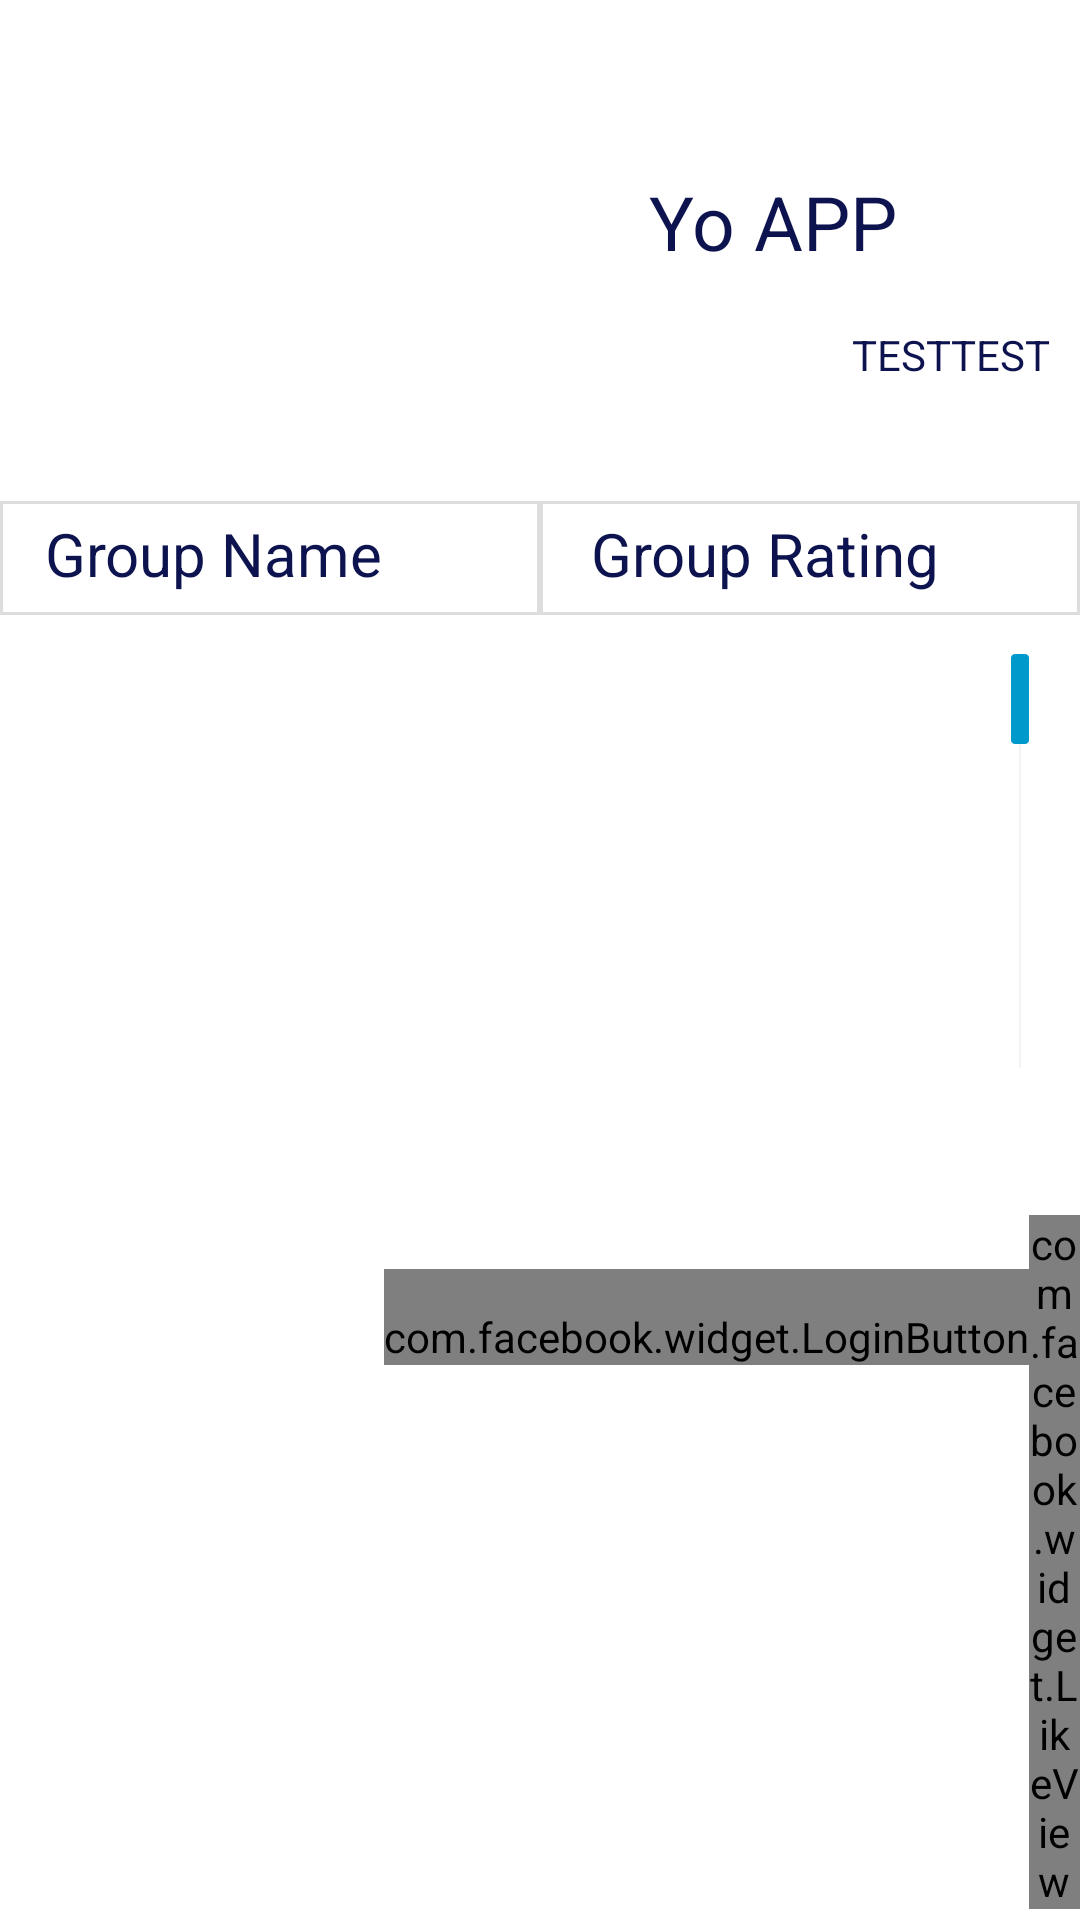

Produce the Android XML layout that renders to this screen, including the resource entries it uses.
<!-- AndroidManifest.xml: application theme NoActionBar -->
<!-- res/layout/fragment_user_profile.xml -->
<?xml version="1.0" encoding="utf-8"?>
<LinearLayout xmlns:android="http://schemas.android.com/apk/res/android"
    android:layout_width="match_parent"
    android:layout_height="wrap_content"
    android:orientation="vertical" >

    <RelativeLayout
        android:layout_width="match_parent"
        android:layout_height="148dp"
        android:orientation="vertical" >

        <ImageView
            android:id="@+id/imageView1"
            android:layout_width="200dp"
            android:layout_height="250dp"
            android:src="@drawable/facebook"
            android:padding="10dp" />

        <TextView
            android:id="@+id/textView1"
            android:layout_width="wrap_content"
            android:layout_height="wrap_content"
            android:layout_centerVertical="true"
            android:layout_marginLeft="16dp"
            android:layout_toRightOf="@+id/imageView1"
            android:gravity="center"
            android:text="Yo APP"
            android:textColor="#0D134E"
            android:textSize="25sp" />

        <TextView
            android:id="@+id/textView2"
            android:layout_width="wrap_content"
            android:layout_height="wrap_content"
            android:layout_alignParentBottom="true"
            android:layout_alignParentLeft="true"
            android:layout_alignParentRight="true"
            android:layout_below="@+id/textView1"
            android:layout_marginTop="18dp"
            android:ems="10"
            android:gravity="right"
            android:paddingRight="10dp"
            android:text="TESTTEST" 
            android:textColor="#0D134E"/>
        
    </RelativeLayout>

    <LinearLayout
        android:layout_width="match_parent"
        android:layout_height="237dp"
        android:orientation="vertical" >
        
		<LinearLayout
		    android:layout_width="match_parent"
		    android:layout_height="wrap_content"
		    android:orientation="horizontal" >
        
        <TextView
            android:id="@+id/gR"
            android:layout_width="0dp"
			android:layout_weight="1.00"
            android:layout_height="match_parent"
            android:layout_marginTop="18dp"
            android:background="@drawable/textlines"
            android:ems="10"
            android:paddingTop="5dp"
            android:paddingBottom="8dp"
            android:paddingLeft="15dp"
            android:text="Group Name"
            android:textColor="#0D134E"
            android:textSize="20dp"
            android:gravity="left" />

        <TextView
            android:id="@+id/Group"
            android:layout_width="0dp"
			android:layout_weight="1.00"
            android:layout_height="match_parent"
            android:layout_marginTop="18dp"
 			android:paddingTop="5dp"
            android:paddingBottom="8dp"
            android:ems="10"
            android:gravity="left"
            android:paddingLeft="17dp"
            android:text="Group Rating"
            android:textColor="#0D134E"
            android:textSize="20dp"
            android:background="@drawable/textlines" />

		</LinearLayout>
    
        <ListView
            android:id="@android:id/list"
            android:layout_width="wrap_content"
            android:layout_height="wrap_content"
            android:layout_marginLeft="5dp"
            android:layout_marginRight="5dp"
            android:layout_weight="1.59"
            android:divider="#b1689f"
            android:dividerHeight="1dp"
            android:fastScrollEnabled="true"
            android:paddingLeft="4dp"
            android:scrollbarSize="2dp"
            android:scrollbarStyle="outsideInset"/>
    </LinearLayout>

    <RelativeLayout
        android:layout_width="match_parent"
        android:layout_height="wrap_content"
        android:layout_marginTop="20dp"
        android:layout_weight="0.09"
        android:orientation="vertical" >

    <com.facebook.widget.LoginButton
        android:id="@+id/authButton"
        android:layout_width="wrap_content"
        android:layout_height="wrap_content"
        android:layout_alignBottom="@+id/button_share"
        android:layout_marginLeft="34dp"
        android:layout_toRightOf="@+id/button_share"
        android:paddingTop="13dp" />

    <ImageButton
        android:id="@+id/button_share"
        android:layout_width="50dp"
        android:layout_height="50dp"
        android:layout_alignParentLeft="true"
        android:layout_alignParentTop="true"
        android:layout_marginLeft="44dp"
        android:adjustViewBounds="true"
        android:background="@null"
        android:scaleType="centerInside"
        android:src="@drawable/fbicon" />
    <com.facebook.widget.LikeView
         android:id="@+id/like_view"
        android:layout_width="wrap_content"
        android:layout_height="wrap_content"
        android:layout_toRightOf="@+id/authButton">
	</com.facebook.widget.LikeView>

    </RelativeLayout>
    
</LinearLayout>
<!-- resources referenced by this layout -->
<resources>
  <!-- drawable textlines (drawable) -->
  <?xml version="1.0" encoding="utf-8"?>
  <layer-list xmlns:android="http://schemas.android.com/apk/res/android" >
     <item android:top="1dp" android:bottom="1dp">
        <shape
          android:shape="rectangle">
              <stroke android:width="1dp" android:color="#FFDDDDDD" />
              <solid android:color="#00000000" />
          </shape>
     </item>
   
  </layer-list>
  <style name="NoActionBar" parent="@android:style/Theme.Holo.Light">
      <item name="android:windowActionBar">false</item>
      <item name="android:windowNoTitle">true</item>
  	</style>
</resources>
